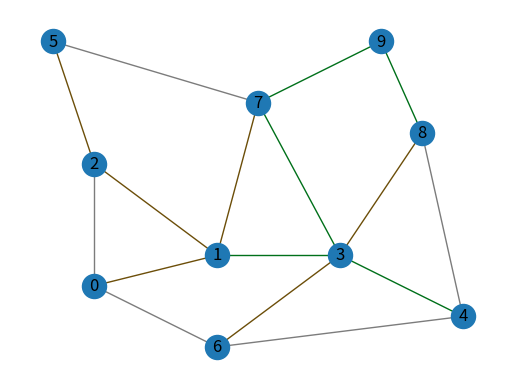

Write the Python code that produced this figure. (Note: this script raises an exception after producing the figure.)


import networkx as nx
import matplotlib.pyplot as plt
from networkx.algorithms import dijkstra_path





G = nx.Graph()

# AGREGAR NODOS
G.add_node("0", pos=(1,2))
G.add_node("1", pos=(4,3))
G.add_node("2", pos=(1,6))
G.add_node("3", pos=(7,3))
G.add_node("4", pos=(10,1))
G.add_node("5", pos=(0,10))
G.add_node("6", pos=(4,0))
G.add_node("7", pos=(5,8))
G.add_node("8", pos=(9,7))
G.add_node("9", pos=(8,10))

# COLORES




# AGREGAR ARCOS     
G.add_edge("0","1", tiempo = (((1-4)**2+(2-3)**2)**0.5/40))
G.add_edge("0","2", tiempo = (((1-1)**2+(2-6)**2)**0.5/120))
G.add_edge("0","6", tiempo = (((1-4)**2+(2-0)**2)**0.5/120))
G.add_edge("1","2", tiempo = (((4-1)**2+(3-6)**2)**0.5/40))
G.add_edge("1","3", tiempo = (((4-7)**2+(3-3)**2)**0.5/60))
G.add_edge("1","7", tiempo = (((4-5)**2+(3-8)**2)**0.5/40))
G.add_edge("2","5", tiempo = (((1-0)**2+(6-10)**2)**0.5/40))
G.add_edge("3","4", tiempo = (((7-10)**2+(3-1)**2)**0.5/60))
G.add_edge("3","6", tiempo = (((7-4)**2+(3-0)**2)**0.5/40))
G.add_edge("3","7", tiempo = (((7-5)**2+(3-8)**2)**0.5/60))
G.add_edge("3","8", tiempo = (((7-9)**2+(3-7)**2)**0.5/40))
G.add_edge("4","6", tiempo = (((10-4)**2+(1-0)**2)**0.5/120))
G.add_edge("4","8", tiempo = (((10-9)**2+(1-7)**2)**0.5/120))
G.add_edge("5","7", tiempo = (((0-5)**2+(10-8)**2)**0.5/120))
G.add_edge("7","9", tiempo = (((5-8)**2+(8-10)**2)**0.5/60))
G.add_edge("8","9", tiempo = (((9-8)**2+(7-10)**2)**0.5/60))

# Posicion de los nodos

pos = nx.get_node_attributes(G, "pos")  




eje_y = [0,1,2,3,4,5,6,7,8,9,10]
eje_x=[0,1,2,3,4,5,6,7,8,9,10]






# LISTA ARCOS
arcos = []
for ni, nf in G.edges:
    arcos.append((ni,nf))



###################################################### GRAFICO PRINCIPAL #########################################################
# COLORES
rgb= lambda h: tuple(int(h[i:i+2], 16) /256. for i in (0,2,4))
GRIS = rgb("7C7C7C")
CAFE = rgb("6C4E09")
VERDE = rgb("00701A")
# AGREGAR ARCOS     
G.add_edge('0','1',v = 40, color = CAFE   , t = ((((4-1)**2)+ (3-2)**2)**0.5)/40)
G.add_edge('0','2',v = 120, color = GRIS, t = ((((1-1)**2)+ (6-2)**2)**0.5)/120)
G.add_edge('0','6',v = 120, color = GRIS, t = ((((4-1)**2)+ (0-2)**2)**0.5)/40)
G.add_edge('1','2',v = 40, color = CAFE, t = ((((4-1)**2)+ (3-6)**2)**0.5)/40)
G.add_edge('1','3',v = 60, color = VERDE, t = ((((4-7)**2)+ (3-3)**2)**0.5)/60)
G.add_edge('1','7',v = 40, color = CAFE, t = ((((4-5)**2)+ (3-8)**2)**0.5)/40)
G.add_edge('2','5',v = 40, color = CAFE, t = ((((0-1)**2)+ (10-6)**2)**0.5)/40)
G.add_edge('3','4',v = 60, color = VERDE, t = ((((7-10)**2)+ (3-1)**2)**0.5)/40)
G.add_edge('3','6',v = 40, color = CAFE, t = ((((4-7)**2)+ (0-3)**2)**0.5)/40)
G.add_edge('3','7',v = 60, color = VERDE, t = ((((5-7)**2)+ (8-3)**2)**0.5)/40)
G.add_edge('3','8',v = 40, color = CAFE, t = ((((9-7)**2)+ (3-7)**2)**0.5)/40)
G.add_edge('4','8',v = 120, color = GRIS, t = ((((10-9)**2)+ (7-1)**2)**0.5)/40)
G.add_edge('4','6',v = 120, color = GRIS, t = ((((4-10)**2)+ (0-1)**2)**0.5)/40)
G.add_edge('5','7',v = 120, color = GRIS, t = ((((0-5)**2)+ (10-8)**2)**0.5)/40)
G.add_edge('7','9',v = 60, color = VERDE, t = ((((8-5)**2)+ (10-8)**2)**0.5)/40)
G.add_edge('8','9',v = 60, color = VERDE, t = ((((8-9)**2)+ (10-7)**2)**0.5)/40)


 # iterar los arcos
 
  

ejey_name =[0,1,2,3,4,5,6,7,8,9,10]
eje_y = [0,1,2,3,4,5,6,7,8,9,10]
eje_x=[0,1,2,3,4,5,6,7,8,9,10]
ejex_name= [0,1,2,3,4,5,6,7,8,9,10]

# GRAFICA
pos=nx.get_node_attributes(G,"pos")
colors = nx.get_edge_attributes(G,'color').values()
fig, ax = plt.subplots()

nx.draw(G,pos = pos, edge_color = colors, with_labels=True)
nx.draw_networkx_edges(G, pos, arco= arcos , edge_color =colors , width = 3, ax=ax)
limits=plt.axis('on')
ax.tick_params(left=True, bottom=True, labelleft=True, labelbottom=True)

plt.grid()
plt.xlabel("X (km)")
plt.ylabel("Y (km)")
plt.yticks(eje_y,ejey_name)
plt.xticks(eje_x, ejex_name)

plt.xlabel("X (km)")
plt.ylabel("Y (km)")
plt.savefig("fig1")
plt.show()


# Con dijkstra  encontramos las rutas con menor tiempo
camino09 = dijkstra_path(G, source="0", target="9", weight="tiempo")
camino45 = dijkstra_path(G, source="4", target="5", weight="tiempo")
camino04 = dijkstra_path(G, source="0", target="4", weight="tiempo")
######################################################   RUTA 0 -- 9 ####################################################


# COLOR SEGUN RUTA OPTIMA
color09 = []
for ni, nf in G.edges:
    if ni in camino09 and nf in camino09:
        color09.append("r")

    else:
        color09.append(rgb("7C7C7C"))

    
# GROSOR SEGUN RUTA OPTIMA
grosor09 = []
for ni, nf in G.edges:
    if ni in camino09 and nf in camino09:
        grosor09.append(4)
    else:
        grosor09.append(2)
    

    

# Calculamos el tiempo total de la ruta
tiempo= 0
for i in range(len(camino09)-1):
    o= camino09[i]
    d= camino09[i+1]
    tiempo_tramo = G.edges[[o,d]]["tiempo"]
    tiempo +=tiempo_tramo
    
    
# Graficamos
fig, ax = plt.subplots()
nx.draw(G, pos = pos, with_labels=True)
nx.draw_networkx_edges(G, pos, arco =arcos, edge_color =color09, width = grosor09, ax=ax)
ax.grid()
ax.set_axisbelow(True)
limits=plt.axis('on')
ax.tick_params(left=True, bottom=True, labelleft=True, labelbottom=True)
ax.set_xlabel("X [km]")
ax.set_ylabel("Y [km]")
plt.xticks(eje_x, eje_x)
plt.yticks(eje_y, eje_y)
plt.suptitle(f"Tiempo de Viaje Ruta 0-9 = {round(tiempo, 2)} [hrs] = {round(tiempo*60, 2)} [min]")
plt.savefig("fig2", bbox_inches = 'tight')
plt.show()
######################################################   RUTA 4 -- 5 ####################################################


# COLOR SEGUN RUTA OPTIMA
color45 = []
for ni, nf in G.edges:
    if ni in camino45 and nf in camino45:
        color45.append("r")

    else:
        color45.append(rgb("7C7C7C"))

    
# GROSOR SEGUN RUTA OPTIMA
grosor45 = []
for ni, nf in G.edges:
    if ni in camino45 and nf in camino45:
        grosor45.append(4)
    else:
        grosor45.append(2)
    

    

# Calculamos el tiempo total de la ruta
tiempo= 0
for i in range(len(camino45)-1):
    o= camino45[i]
    d= camino45[i+1]
    tiempo_tramo = G.edges[[o,d]]["tiempo"]
    tiempo +=tiempo_tramo
    
    
# Graficamos
fig, ax = plt.subplots()
nx.draw(G, pos = pos, with_labels=True)
nx.draw_networkx_edges(G, pos, arco =arcos, edge_color =color45, width = grosor45, ax=ax)
ax.grid()
ax.set_axisbelow(True)
limits=plt.axis('on')
ax.tick_params(left=True, bottom=True, labelleft=True, labelbottom=True)
ax.set_xlabel("X [km]")
ax.set_ylabel("Y [km]")
plt.xticks(eje_x, eje_x)
plt.yticks(eje_y, eje_y)
plt.suptitle(f"Tiempo de Viaje Ruta 4-5 = {round(tiempo, 2)} [hrs] = {round(tiempo*60, 2)} [min]")
plt.savefig("fig3", bbox_inches = 'tight')
plt.show()

######################################################   RUTA 0 -- 4 ####################################################


# COLOR SEGUN RUTA OPTIMA
color04 = []
for ni, nf in G.edges:
    if ni in camino04 and nf in camino04:
        color04.append("r")

    else:
        color04.append(rgb("7C7C7C"))

    
# GROSOR SEGUN RUTA OPTIMA
grosor04 = []
for ni, nf in G.edges:
    if ni in camino04 and nf in camino04:
        grosor04.append(4)
    else:
        grosor04.append(2)
    

    

# Calculamos el tiempo total de la ruta
tiempo= 0
for i in range(len(camino04)-1):
    o= camino04[i]
    d= camino04[i+1]
    tiempo_tramo = G.edges[[o,d]]["tiempo"]
    tiempo +=tiempo_tramo
    
    
# Graficamos
fig, ax = plt.subplots()
nx.draw(G, pos = pos, with_labels=True)
nx.draw_networkx_edges(G, pos, arco =arcos, edge_color =color04, width = grosor04, ax=ax)
ax.grid()
ax.set_axisbelow(True)
limits=plt.axis('on')
ax.tick_params(left=True, bottom=True, labelleft=True, labelbottom=True)
ax.set_xlabel("X [km]")
ax.set_ylabel("Y [km]")
plt.xticks(eje_x, eje_x)
plt.yticks(eje_y, eje_y)
plt.suptitle(f"Tiempo de Viaje Ruta 0-4 = {round(tiempo, 2)} [hrs] = {round(tiempo*60, 2)} [min]")
plt.savefig("fig4", bbox_inches = 'tight')
plt.show()
